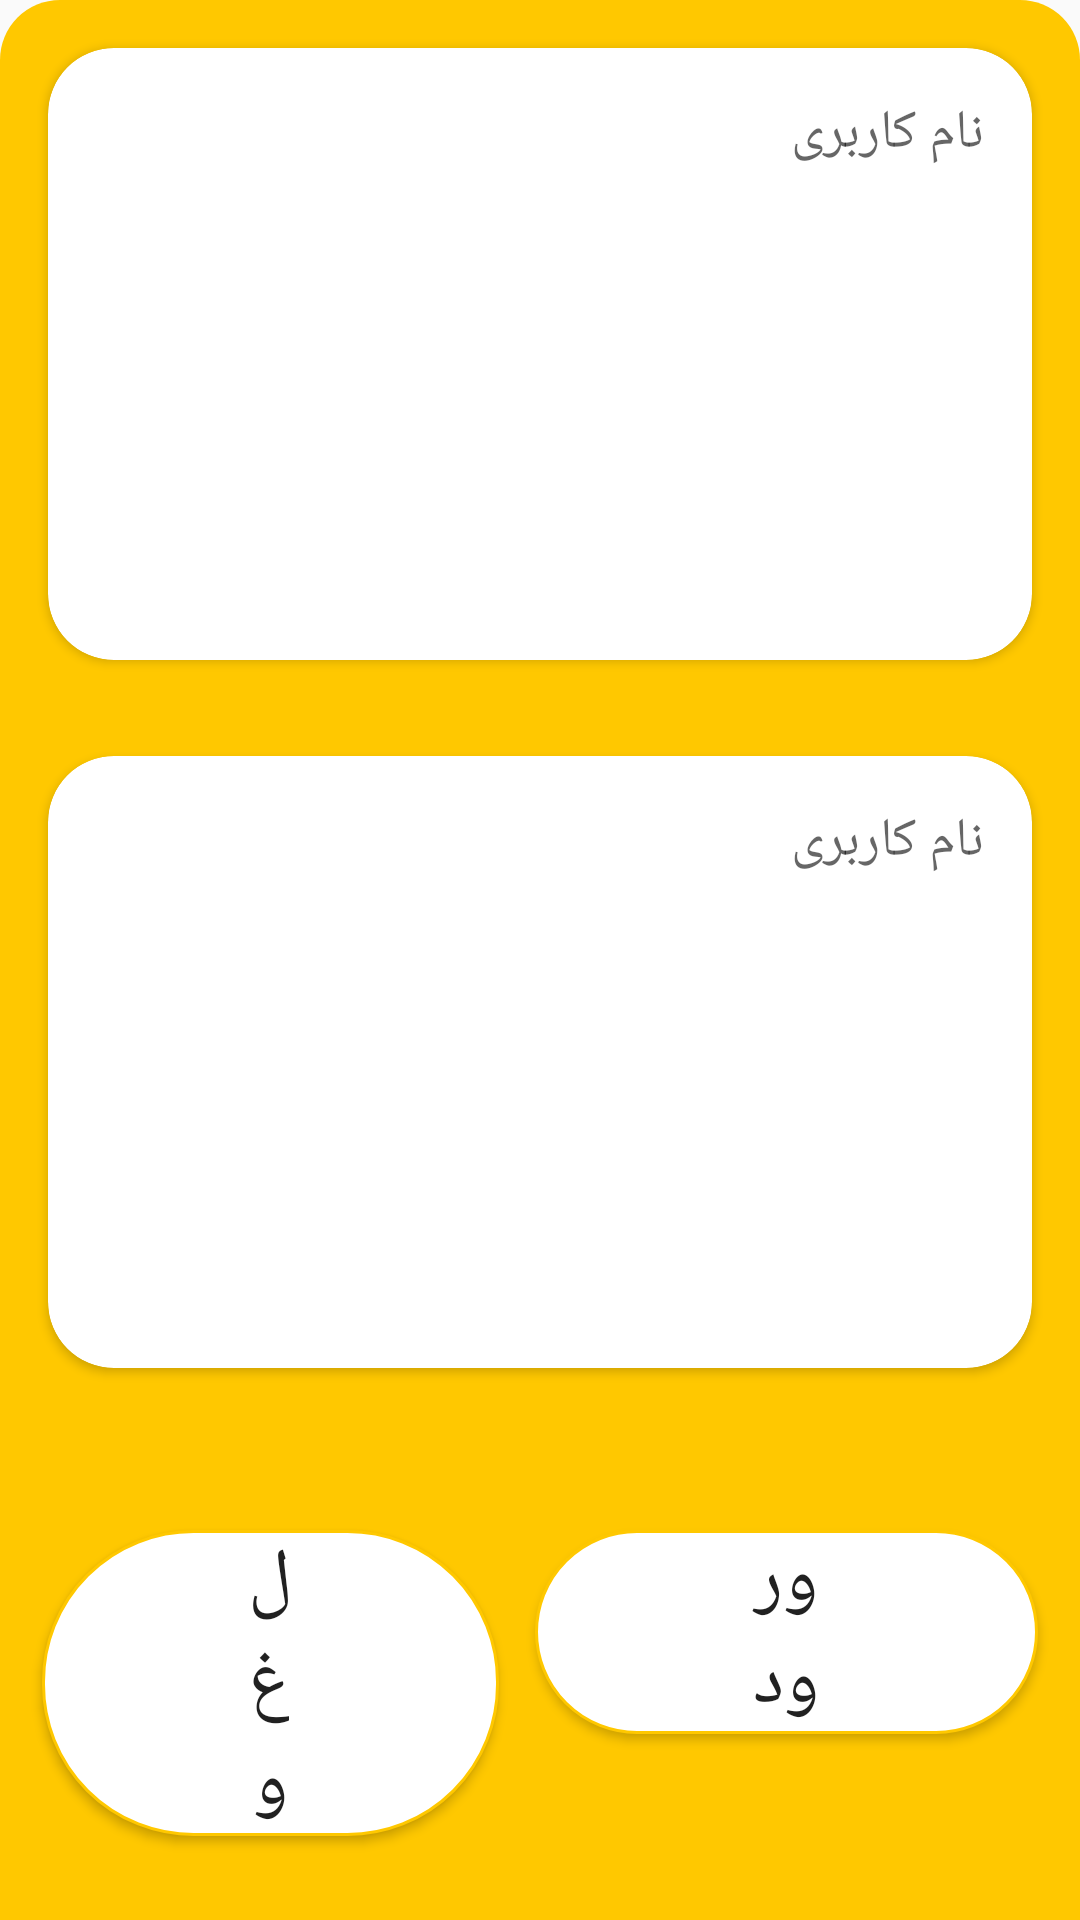

Produce the Android XML layout that renders to this screen, including the resource entries it uses.
<!-- AndroidManifest.xml: application theme AppTheme -->
<!-- res/layout/login_bottom_sheet.xml -->
<?xml version="1.0" encoding="utf-8"?>
<LinearLayout xmlns:android="http://schemas.android.com/apk/res/android"
    xmlns:app="http://schemas.android.com/apk/res-auto"
    android:layout_width="match_parent"
    android:layout_height="match_parent"
    android:background="@drawable/round_top_shape"
    android:gravity="center_horizontal"
    android:orientation="vertical"
    app:layout_behavior="android.support.design.widget.BottomSheetBehavior">

    <android.support.v7.widget.CardView
        android:padding="10dp"
        android:layout_width="match_parent"
        android:layout_height="0dp"
        android:layout_margin="16dp"
        android:layout_weight="1"
        app:cardCornerRadius="22dp">

        <EditText
            android:id="@+id/input_userName"
            android:padding="16dp"
            android:layout_width="match_parent"
            android:layout_height="wrap_content"
            android:background="@android:color/transparent"
            android:hint="نام کاربری" />

    </android.support.v7.widget.CardView>

    <android.support.v7.widget.CardView
        android:layout_width="match_parent"
        android:layout_height="0dp"
        android:layout_margin="16dp"
        android:layout_weight="1"
        app:cardCornerRadius="22dp">

        <EditText
            android:id="@+id/input_password"
            android:padding="16dp"
            android:layout_width="match_parent"
            android:layout_height="wrap_content"
            android:background="@android:color/transparent"
            android:hint="نام کاربری" />

    </android.support.v7.widget.CardView>

    <LinearLayout
        android:orientation="horizontal"
        android:layout_width="match_parent"
        android:layout_height="wrap_content"
        android:layout_margin="8dp">

    <Button
        android:id="@+id/cancel_bottom_sheet"
        android:layout_width="wrap_content"
        android:layout_height="wrap_content"
        android:layout_marginStart="6dp"
        android:layout_marginEnd="6dp"
        android:layout_marginTop="30dp"
        android:layout_marginBottom="20dp"
        android:layout_weight="1"
        android:background="@drawable/round_stroke"
        android:paddingLeft="70dp"
        android:paddingRight="70dp"
        android:text="لغو"
        android:textSize="25sp" />

    <Button
        android:id="@+id/login_bottom_sheet"
        android:layout_width="wrap_content"
        android:layout_height="wrap_content"
        android:layout_marginStart="6dp"
        android:layout_marginEnd="6dp"
        android:layout_marginTop="30dp"
        android:layout_marginBottom="20dp"
        android:layout_weight="1"
        android:background="@drawable/round_stroke"
        android:paddingLeft="70dp"
        android:paddingRight="70dp"
        android:text="ورود"
        android:textSize="25sp" />

    </LinearLayout>


</LinearLayout>
<!-- resources referenced by this layout -->
<resources>
  <!-- drawable round_stroke (drawable) -->
  <?xml version="1.0" encoding="utf-8"?>
  <shape xmlns:android="http://schemas.android.com/apk/res/android">
      <corners
          android:radius="50dp">
      </corners>
  
      <solid android:color="@android:color/white"/>
  
      <stroke
          android:width="1dp"
          android:color="@color/colorPrimaryYellow" />
  
  </shape>
  <!-- drawable round_top_shape (drawable) -->
  <?xml version="1.0" encoding="utf-8"?>
  <shape xmlns:android="http://schemas.android.com/apk/res/android"
      android:shape="rectangle">
  
      <corners
          android:topLeftRadius="20dp"
          android:topRightRadius="20dp" />
  
      <solid android:color="#ffc800"/>
  
  </shape>
  <style name="AppTheme" parent="Theme.AppCompat.Light.DarkActionBar">
          
          <item name="colorPrimary">@color/colorPrimary</item>
          <item name="colorPrimaryDark">@color/colorPrimaryDark</item>
          <item name="colorAccent">@color/colorAccent</item>
          <item name="android:actionMenuTextColor">@color/colorPrimaryYellow</item>
      </style>
  <color name="colorPrimaryYellow">#ffc800</color>
  <color name="colorPrimary">#3d3d3d</color>
  <color name="colorPrimaryDark">#222</color>
  <color name="colorAccent">#ffc800</color>
</resources>
